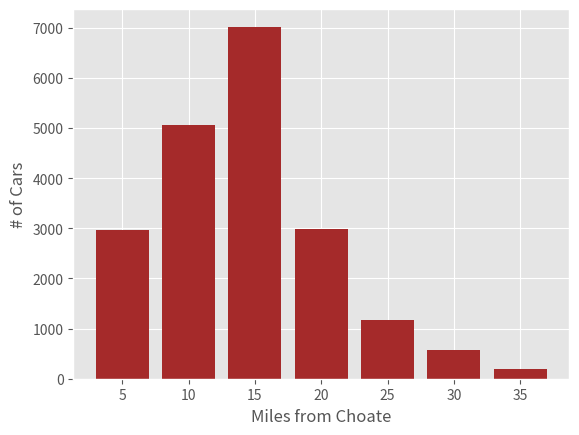

This figure's Python source:
# Author: Nate K
# Date of Creation: 01/16/2020
# Date of Last Edit: 01/16/2020
# Monte Carlo Simulation

# On my honor, I have neither given nor received unauthorized aid.
# [redacted]
# *+*+*+*+*+*+*+*+*+*+*+*+*+*+*+*+*+*+*+*+*+*+*+*+*+*+*+*+*+*+*+*+*+*+*+*+*+*+*+*+*+*+*+*+*
#GAS DETAILS
#average cost of gas = $2.567, sourced from https://gasprices.aaa.com/?state=CT
#average fuel efficiency of domestic passenger car = 34.6 mpg, sourced from https://www.bts.gov/content/average-fuel-efficiency-us-light-duty-vehicles

#POPULATION
#57 3rd form day students, assume 2/3 carpool and 1/3 with parent or sibling
#42 4th form day students, assume 2/3 carpool and 1/3 with parent or sibling
#69 5th form day students, assume 1/2 carpool, 1/4 with parent or sibling, and 1/4 drive themselves
#44 6th form day students, assume 2/5 carpool and 3/5 drive themselves
#sourced from Choate Directory
#######
#=212 day students
#-12 faculty students = 200

#FREQUENCY
#everyone Monday-Friday
#3/4 of day students on Saturday because of games/sports/events
#1/4 of day students on Sunday
# *+*+*+*+*+*+*+*+*+*+*+*+*+*+*+*+*+*+*+*+*+*+*+*+*+*+*+*+*+*+*+*+*+*+*+*+*+*+*+*+*+*+*+*+*
# SETUP
from numpy.random import choice

thirdPop, fourthPop, fifthPop, sixthPop, facPop = 57, 42, 69, 44, 12
drivePop = thirdPop+fourthPop+fifthPop+sixthPop-facPop
distList = [5,10,15,20,25,30,35]

# *+*+*+*+*+*+*+*+*+*+*+*+*+*+*+*+*+*+*+*+*+*+*+*+*+*+*+*+*+*+*+*+*+*+*+*+*+*+*+*+*+*+*+*+*


def drive(cars):
	#generates the amount of miles travelled by day students in X number of 'cars'
	distanceDraw = choice(distList, cars, p=[.15,.25,.35,.15,.06,.03,.01])
	return distanceDraw

def trialWeek(n):
	distTraveled = 0
	distanceDraw = []
	for i in range(n):
		distanceDraw.append(drive(drivePop))
		distTraveled += sum(distanceDraw)

	return distanceDraw, distTraveled

trials = 100
distanceDraw, distTraveled = trialWeek(trials)
distTraveled = distTraveled / trials

result = "\n\n\nDistance Travelled by Day Student Cars:\n>>> "
result += str(distTraveled)
result += " Miles"
print(result)

# *+*+*+*+*+*+*+*+*+*+*+*+*+*+*+*+*+*+*+*+*+*+*+*+*+*+*+*+*+*+*+*+*+*+*+*+*+*+*+*+*+*+*+*+*
#CREATE DISTRBUTION GRAPH
import matplotlib.pyplot as plt
import numpy
plt.style.use('ggplot')

data, x = numpy.histogram(distanceDraw, bins=7, range=(5, 35))
print(data)
x = distList
x_pos = [i for i, _ in enumerate(x)]

plt.bar(x_pos, data, color='brown')
plt.xlabel("Miles from Choate")
plt.ylabel("# of Cars")
plt.xticks(x_pos, x)
plt.show()

